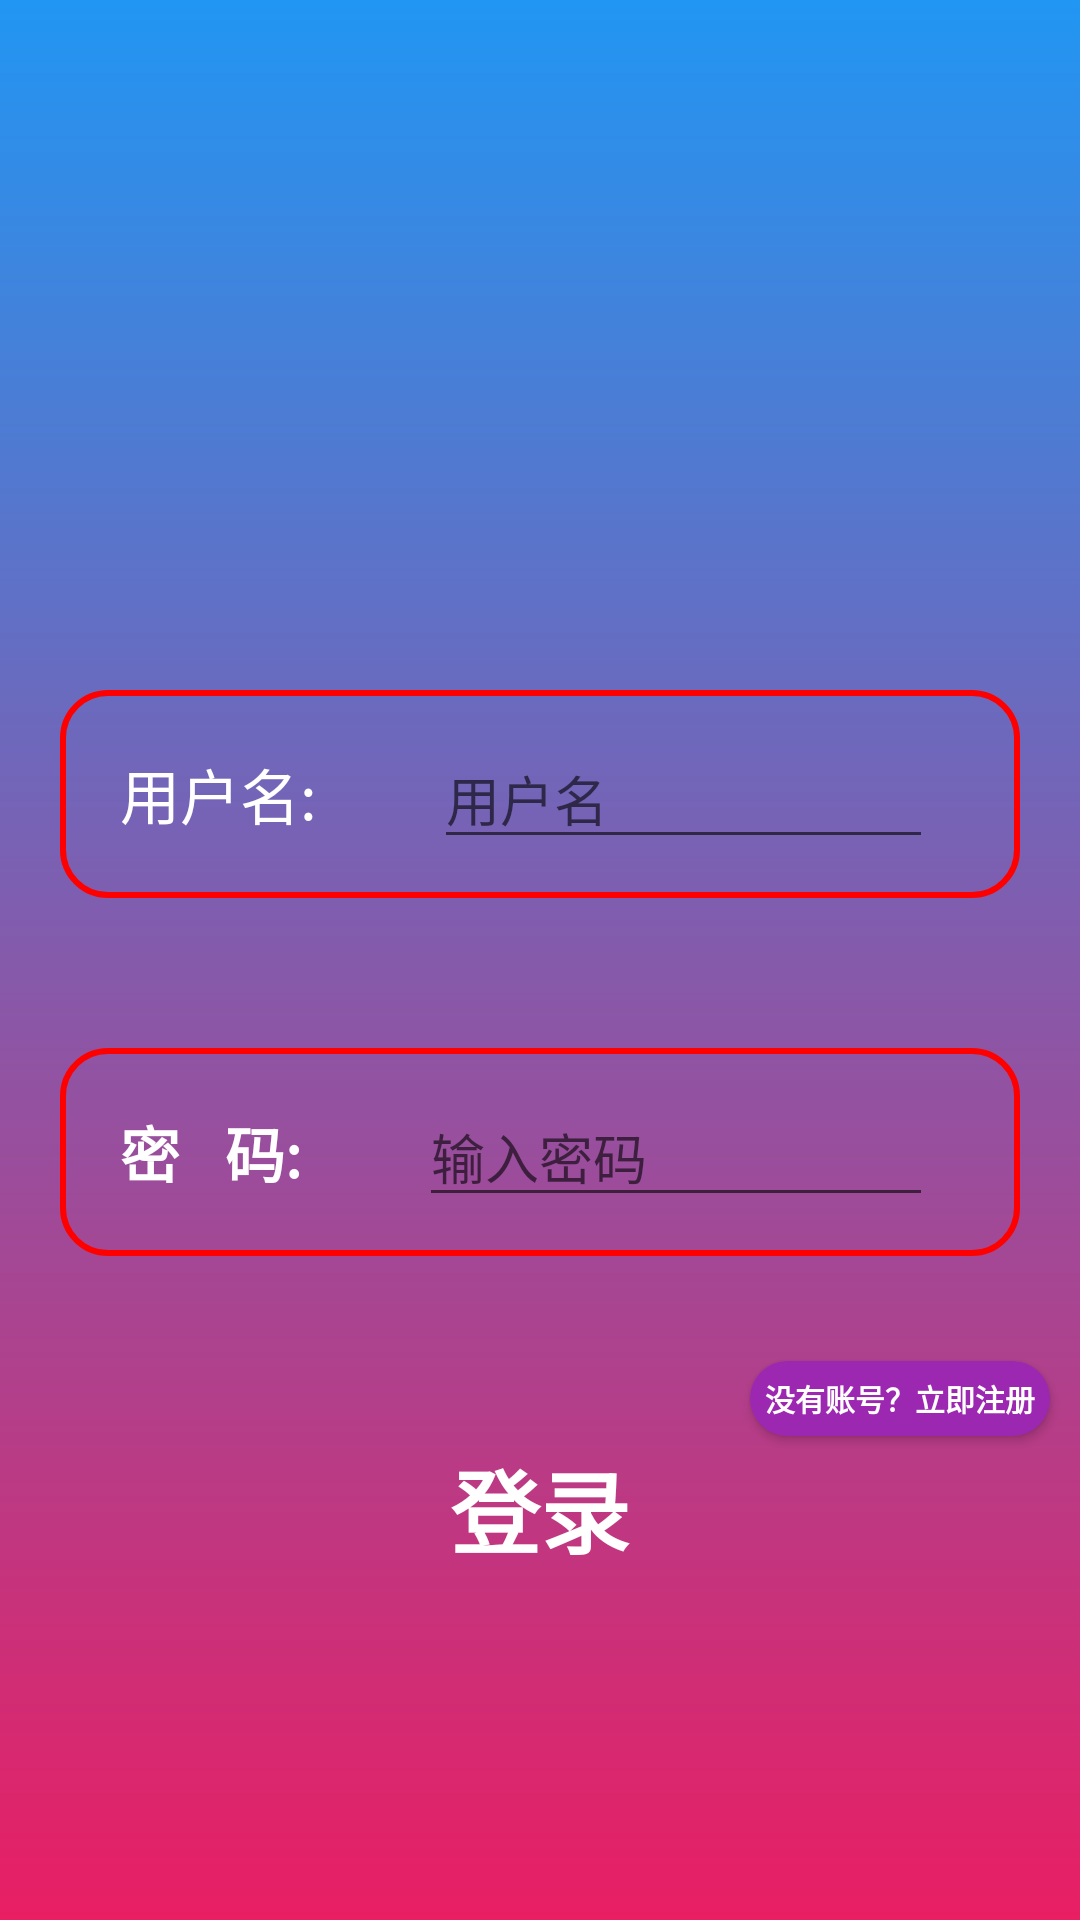

This screen was rendered from an Android layout file. Write that file and the resources it references.
<!-- AndroidManifest.xml: application theme AppTheme -->
<!-- res/layout/login.xml -->
<?xml version="1.0" encoding="utf-8"?>
<RelativeLayout xmlns:android="http://schemas.android.com/apk/res/android"
    android:layout_width="match_parent"
    android:layout_height="match_parent"
    android:id="@+id/fa"
    android:background="@drawable/gradient"
    xmlns:app="http://schemas.android.com/apk/res-auto">

        <ImageView
            android:id="@+id/imageView"
            android:layout_width="80sp"
            android:layout_height="80sp"
            app:srcCompat="@drawable/tx"
            android:layout_centerHorizontal="true"
            android:layout_marginTop="100sp"
            />

        <LinearLayout
            android:id="@+id/lzh"
            android:layout_width="match_parent"
            android:layout_height="wrap_content"
            android:layout_below="@+id/imageView"
            android:layout_marginTop="50dp"
            android:background="@drawable/et_1"
            android:layout_marginLeft="20sp"
            android:layout_marginRight="20sp"
            android:orientation="horizontal">

            <TextView
                android:id="@+id/id"
                android:layout_width="wrap_content"
                android:layout_height="wrap_content"
                android:padding="15dp"
                android:text="用户名:"
                android:textColor="#FFFFFF"
                android:textSize="20sp" />
            <EditText
                android:id="@+id/u_name"
                android:layout_width="match_parent"
                android:layout_height="wrap_content"
                android:layout_marginStart="24dp"
                android:layout_marginEnd="24dp"
                android:hint="用户名"
                android:inputType="textEmailAddress"
                android:selectAllOnFocus="true"
                app:layout_constraintEnd_toEndOf="parent"
                app:layout_constraintStart_toStartOf="parent"
                app:layout_constraintTop_toTopOf="parent" />
        </LinearLayout>

        <LinearLayout
            android:id="@+id/mm"
            android:layout_width="match_parent"
            android:layout_height="wrap_content"
            android:layout_below="@+id/lzh"
            android:layout_marginTop="50dp"
            android:background="@drawable/et_1"
            android:layout_marginLeft="20sp"
            android:layout_marginRight="20sp"
            android:orientation="horizontal">

            <TextView
                android:id="@+id/pw"
                android:layout_width="wrap_content"
                android:layout_height="wrap_content"
                android:padding="15dp"
                android:text="密   码:"
                android:textColor="#FFFFFF"
                android:textStyle="bold"
                android:textSize="20sp" />
            <EditText
                android:id="@+id/u_pwd"
                android:password="true"
                android:layout_width="match_parent"
                android:layout_height="wrap_content"
                android:layout_marginStart="24dp"
                android:layout_marginEnd="24dp"
                android:hint="输入密码"
                android:inputType="textEmailAddress"
                android:selectAllOnFocus="true"
                app:layout_constraintEnd_toEndOf="parent"
                app:layout_constraintStart_toStartOf="parent"
                app:layout_constraintTop_toTopOf="parent" />
        </LinearLayout>


        <Button
            android:id="@+id/denglu"
            android:layout_width="wrap_content"
            android:layout_height="wrap_content"
            android:text="登录"
            android:layout_centerHorizontal="true"
            android:textStyle="bold"
            android:textColor="#FFFFFF"
            android:textSize="30sp"
            android:background="@drawable/yuan_bt"
            android:layout_below="@+id/mm"
            android:layout_marginTop="60dp"
            android:onClick="denglu"
            />

    <Button
        android:id="@+id/ljzc"
        android:layout_width="wrap_content"
        android:layout_height="25dp"
        android:padding="5dp"
        android:layout_below="@+id/mm"
        android:layout_marginTop="35dp"
        android:layout_marginRight="10dp"
        android:layout_alignParentRight="true"
        android:background="@drawable/yuan_bt_1"
        android:onClick="denglu"
        android:text="没有账号？立即注册"
        android:textColor="#FFFFFF"
        android:textSize="10sp"
        android:textStyle="bold" />


</RelativeLayout>
<!-- resources referenced by this layout -->
<resources>
  <!-- drawable et_1 (drawable) -->
  <shape xmlns:android="http://schemas.android.com/apk/res/android"
      android:shape="rectangle" >
      
      <solid
          android:color="#00E2E2E2" >
      </solid>
      
      <corners
          android:radius="15dp">
      </corners>
      
      <stroke
          android:color="#FF0000"
          android:width="2dp">
      </stroke>
      
      <padding
          android:left="5dp"
          android:right="5dp"
          android:bottom="5dp"
          android:top="5dp"></padding>
  </shape>
  <!-- drawable gradient (drawable-v24) -->
  <?xml version="1.0" encoding="UTF-8" ?>
  <shape xmlns:android="http://schemas.android.com/apk/res/android" android:shape="rectangle">
  
      <gradient android:angle="90"
          android:endColor="#2196F3"
          android:startColor="#E91E63"
          android:type="linear" />
      <corners android:radius="0dp" />
  
  </shape>
  <!-- drawable yuan_bt_1 (drawable-v24) -->
  <shape xmlns:android="http://schemas.android.com/apk/res/android"
      android:shape="rectangle">
      <solid
          android:color="#9C27B0">
      </solid>
      <corners
          android:radius="15dp">
      </corners>
  </shape>
  <style name="AppTheme" parent="Theme.AppCompat.Light.NoActionBar">
          
          <item name="colorPrimary">@color/colorPrimary</item>
          <item name="colorPrimaryDark">@color/colorPrimaryDark</item>
          <item name="colorAccent">@color/colorAccent</item>
      </style>
  <color name="colorPrimary">#03A9F4</color>
  <color name="colorPrimaryDark">#03A9F4</color>
  <color name="colorAccent">#2196F3</color>
</resources>
